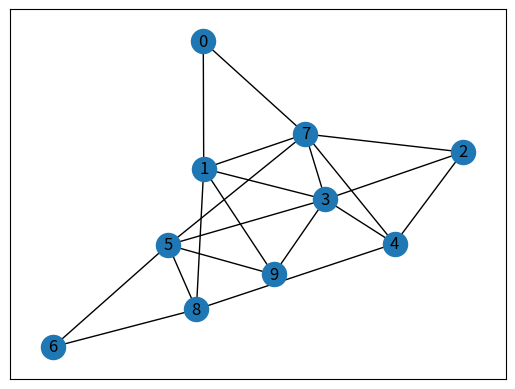
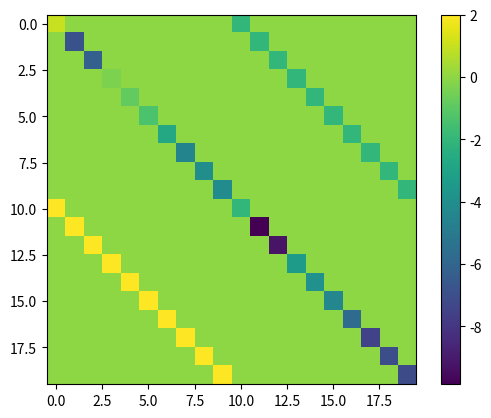

Reproduce these figures in Python, in order.
# -*- coding: utf-8 -*-
#!/usr/bin/env python
"""
Create an G{n,m} random graph with n nodes and m edges
and report some properties.

This graph is sometimes called the Erdős-Rényi graph
but is different from G{n,p} or binomial_graph which is also
sometimes called the Erdős-Rényi graph.
"""
__author__ = """Aric Hagberg (hagberg@lanl.gov)"""
__credits__ = """"""
#    Copyright (C) 2004-2015 by
#    Aric Hagberg <hagberg@lanl.gov>
#    Dan Schult <dschult@colgate.edu>
#    Pieter Swart <swart@lanl.gov>
#    All rights reserved.
#    BSD license.

import networkx as nx
import sys
import numpy as np
import matplotlib.pyplot as plt

### NETWORK VARIABLES ###
n=10 # 10 nodes
m=20 # 20 edges

### RD SYSTEM VARIABLES ###
d_u = 1
d_v = 1
a = 1
b = -2
c = 2
d = -2
I = np.identity(n)

### GENERATE RANDOM GRAPH ###
G=nx.gnm_random_graph(n,m)

### SHOW PROPERTIES ###
print("node degree clustering")
for v in nx.nodes(G):
    print('%s %d %f' % (v,nx.degree(G,v),nx.clustering(G,v)))

k_sum = 0
for i in nx.nodes(G):
    k_sum += nx.degree(G,i)
print("k_sum = ", k_sum)

L_sum = 0
for j in range(len(nx.laplacian_matrix(G).toarray()[:,0])):
    L_sum += nx.laplacian_matrix(G).toarray()[j][j]
print("L_sum = ", L_sum)
    
### PRINT ADJACENCY LIST ###
try:
    nx.write_adjlist(G,sys.stdout)
except TypeError: # Python 3.x
    nx.write_adjlist(G,sys.stdout.buffer)

### PLOT NETWORK ###    
nx.draw_networkx(G)
plt.show()
plt.close()
### PRINT ADJACENCY AND LAPLACIAN MATRICES ###
print("ADJACENCY MATRIX OF G:")
print(nx.adjacency_matrix(G).toarray())

print("LAPLACIAN MATRIX OF G:")
print(nx.laplacian_matrix(G).toarray())

### CALCULATE EIGENVALUES OF LAPLACIAN (DIAGONALIZATION) ###
w,v = np.linalg.eig(nx.laplacian_matrix(G).toarray())
#print("w: ", w)
#print("v: ", v)

### DIAGONALIZED LAPLACIAN ###
Lambda = np.diag(w)

### REACTIVE LAPLACIAN ###
A = a * I - d_u * Lambda
B = b * I
C = c * I
D = d * I - d_v * Lambda

Gamma = np.block([
        [A, B], 
        [C, D]
        ])

y,z = np.linalg.eig(Gamma)
Gamma_eig = np.real(y)

Phase_Plane = []
if (Gamma_eig>0).all() == False:
    Phase_Plane.append(0)
else:
    Phase_Plane.append(1)

print("Stability: ", Phase_Plane)

plt.imshow(Gamma);
plt.colorbar()
plt.show()
